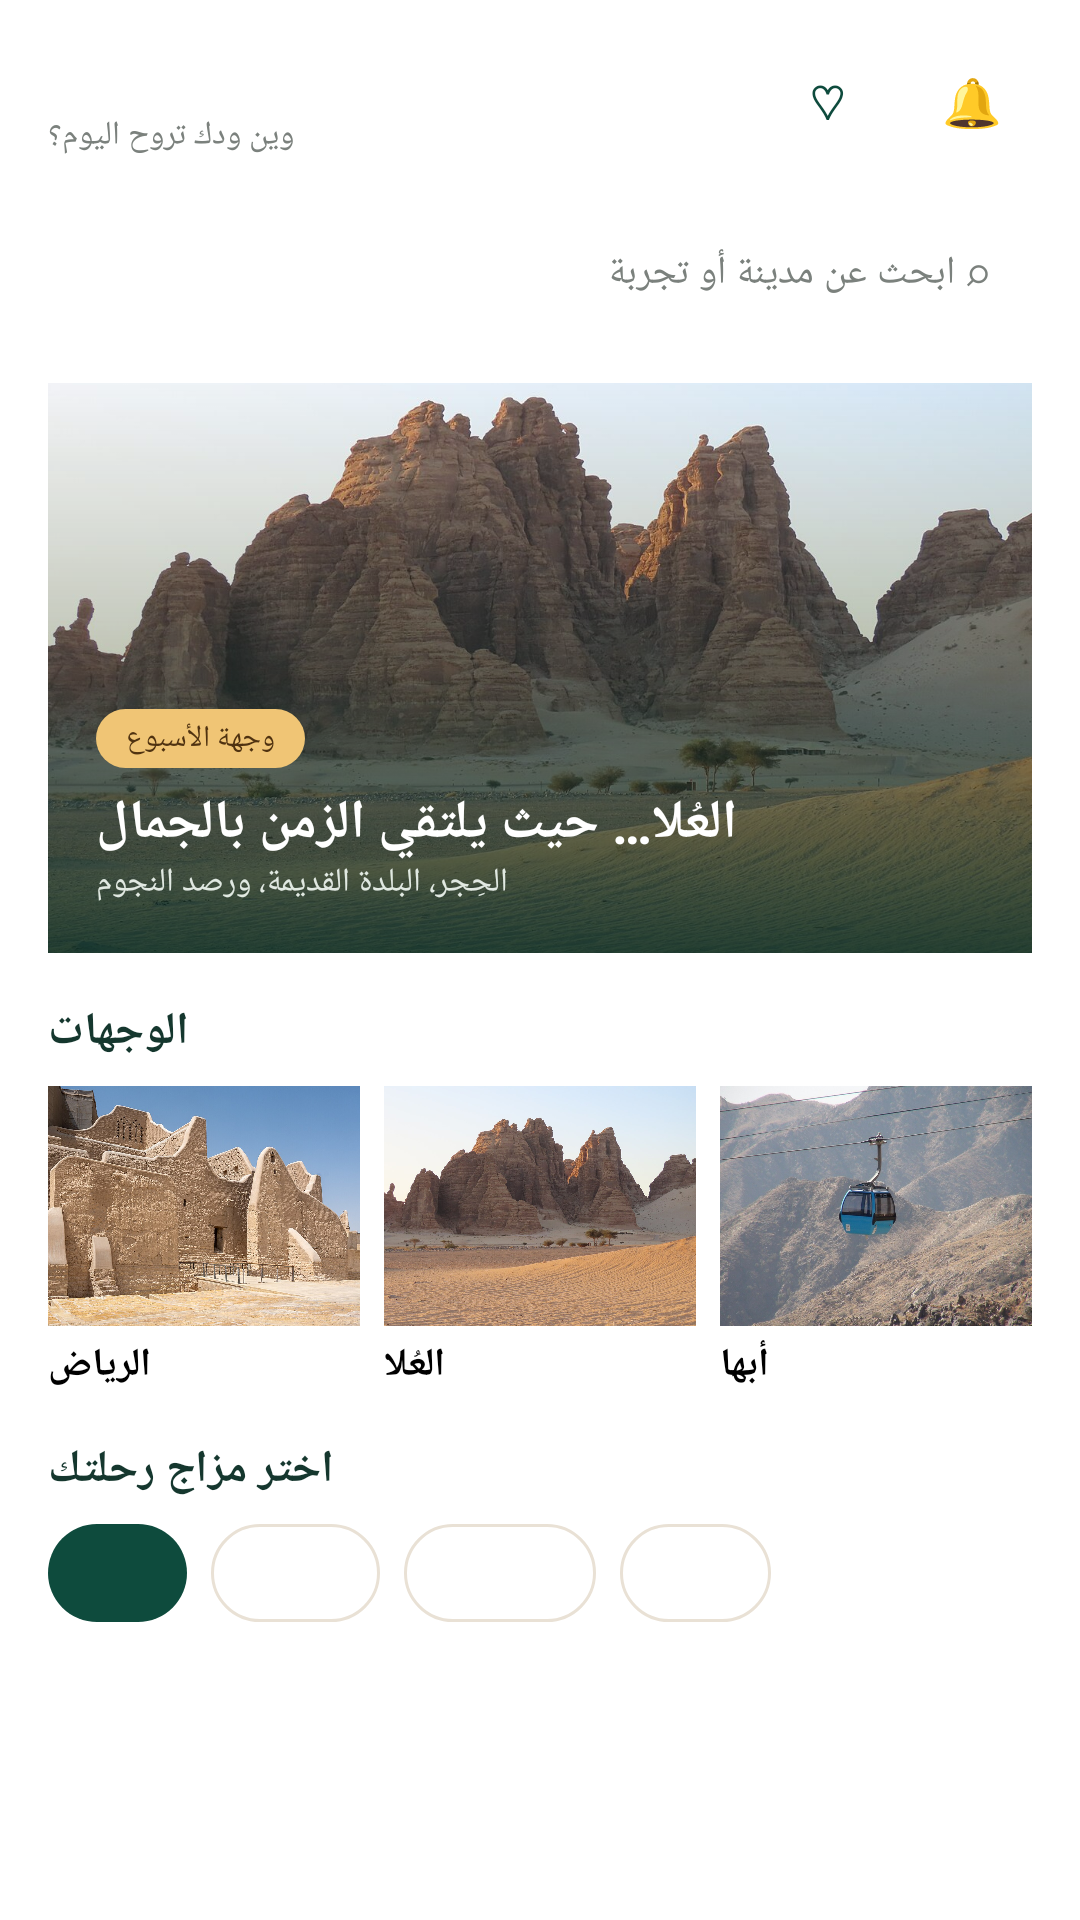

Android layout source for this screen:
<!-- AndroidManifest.xml: application theme Theme.Diar -->
<!-- res/layout/header_home.xml -->
<?xml version="1.0" encoding="utf-8"?>
<LinearLayout xmlns:android="http://schemas.android.com/apk/res/android"
    android:layout_width="match_parent"
    android:layout_height="wrap_content"
    android:orientation="vertical"
    android:paddingStart="@dimen/gutter"
    android:paddingTop="14dp"
    android:paddingEnd="@dimen/gutter">

    
    <LinearLayout
        android:layout_width="match_parent"
        android:layout_height="wrap_content"
        android:gravity="center_vertical"
        android:orientation="horizontal">

        <LinearLayout
            android:layout_width="0dp"
            android:layout_height="wrap_content"
            android:layout_weight="1"
            android:orientation="vertical">

            <TextView
                android:id="@+id/greeting"
                android:layout_width="wrap_content"
                android:layout_height="wrap_content"
                android:textSize="17sp"
                android:textStyle="bold" />

            <TextView
                style="@style/Diar.Muted"
                android:layout_width="wrap_content"
                android:layout_height="wrap_content"
                android:text="@string/home_question" />
        </LinearLayout>

        <TextView
            android:id="@+id/btn_saved"
            style="@style/Diar.IconButton"
            android:layout_marginEnd="8dp"
            android:contentDescription="@string/saved_title"
            android:text="♡" />

        <TextView
            android:id="@+id/btn_notices"
            style="@style/Diar.IconButton"
            android:contentDescription="@string/notices_title"
            android:text="🔔" />
    </LinearLayout>

    
    <TextView
        android:id="@+id/search_box"
        android:layout_width="match_parent"
        android:layout_height="wrap_content"
        android:layout_marginTop="14dp"
        android:background="@drawable/bg_input"
        android:padding="14dp"
        android:text="@string/search_hint"
        android:textColor="@color/muted"
        android:textSize="13sp" />

    
    <FrameLayout
        android:id="@+id/hero"
        android:layout_width="match_parent"
        android:layout_height="190dp"
        android:layout_marginTop="14dp"
        android:background="@drawable/bg_image_round">

        <ImageView
            android:id="@+id/hero_image"
            android:layout_width="match_parent"
            android:layout_height="match_parent"
            android:contentDescription="@null"
            android:scaleType="centerCrop"
            android:src="@drawable/onb_1" />

        <View
            android:id="@+id/hero_scrim"
            android:layout_width="match_parent"
            android:layout_height="match_parent"
            android:background="@drawable/bg_hero_scrim" />

        <LinearLayout
            android:layout_width="match_parent"
            android:layout_height="wrap_content"
            android:layout_gravity="bottom"
            android:orientation="vertical"
            android:padding="16dp">

            <TextView
                android:layout_width="wrap_content"
                android:layout_height="wrap_content"
                android:background="@drawable/bg_tag"
                android:paddingStart="10dp"
                android:paddingTop="3dp"
                android:paddingEnd="10dp"
                android:paddingBottom="3dp"
                android:text="@string/week_pick"
                android:textColor="#4F3210"
                android:textSize="10sp" />

            <TextView
                android:layout_width="wrap_content"
                android:layout_height="wrap_content"
                android:layout_marginTop="6dp"
                android:text="@string/week_title"
                android:textColor="@color/white"
                android:textSize="18sp"
                android:textStyle="bold" />

            <TextView
                android:layout_width="wrap_content"
                android:layout_height="wrap_content"
                android:text="@string/week_sub"
                android:textColor="#E1E9E2"
                android:textSize="11sp" />
        </LinearLayout>
    </FrameLayout>

    
    <TextView
        style="@style/Diar.Section"
        android:layout_width="wrap_content"
        android:layout_height="wrap_content"
        android:text="@string/destinations" />

    <LinearLayout
        android:layout_width="match_parent"
        android:layout_height="wrap_content"
        android:orientation="horizontal">

        <LinearLayout
            android:id="@+id/city_riyadh"
            android:layout_width="0dp"
            android:layout_height="wrap_content"
            android:layout_weight="1"
            android:orientation="vertical">

            <ImageView
                android:id="@+id/city_riyadh_img"
                android:layout_width="match_parent"
                android:layout_height="80dp"
                android:contentDescription="@null"
                android:scaleType="centerCrop"
                android:src="@drawable/img_turaif" />

            <TextView
                android:layout_width="wrap_content"
                android:layout_height="wrap_content"
                android:layout_marginTop="4dp"
                android:text="@string/city_riyadh"
                android:textSize="13sp"
                android:textStyle="bold" />
        </LinearLayout>

        <LinearLayout
            android:id="@+id/city_alula"
            android:layout_width="0dp"
            android:layout_height="wrap_content"
            android:layout_marginStart="8dp"
            android:layout_weight="1"
            android:orientation="vertical">

            <ImageView
                android:id="@+id/city_alula_img"
                android:layout_width="match_parent"
                android:layout_height="80dp"
                android:contentDescription="@null"
                android:scaleType="centerCrop"
                android:src="@drawable/onb_1" />

            <TextView
                android:layout_width="wrap_content"
                android:layout_height="wrap_content"
                android:layout_marginTop="4dp"
                android:text="@string/city_alula"
                android:textSize="13sp"
                android:textStyle="bold" />
        </LinearLayout>

        <LinearLayout
            android:id="@+id/city_abha"
            android:layout_width="0dp"
            android:layout_height="wrap_content"
            android:layout_marginStart="8dp"
            android:layout_weight="1"
            android:orientation="vertical">

            <ImageView
                android:id="@+id/city_abha_img"
                android:layout_width="match_parent"
                android:layout_height="80dp"
                android:contentDescription="@null"
                android:scaleType="centerCrop"
                android:src="@drawable/img_soudah" />

            <TextView
                android:layout_width="wrap_content"
                android:layout_height="wrap_content"
                android:layout_marginTop="4dp"
                android:text="@string/city_abha"
                android:textSize="13sp"
                android:textStyle="bold" />
        </LinearLayout>
    </LinearLayout>

    
    <TextView
        style="@style/Diar.Section"
        android:layout_width="wrap_content"
        android:layout_height="wrap_content"
        android:text="@string/mood_title" />

    <HorizontalScrollView
        android:layout_width="match_parent"
        android:layout_height="wrap_content"
        android:scrollbars="none">

        <RadioGroup
            android:id="@+id/mood_group"
            android:layout_width="wrap_content"
            android:layout_height="wrap_content"
            android:checkedButton="@+id/mood_all"
            android:orientation="horizontal">

            <RadioButton
                android:id="@+id/mood_all"
                style="@style/Diar.Pill"
                android:text="@string/mood_all" />

            <RadioButton
                android:id="@+id/mood_adventure"
                style="@style/Diar.Pill"
                android:text="@string/mood_adventure" />

            <RadioButton
                android:id="@+id/mood_relax"
                style="@style/Diar.Pill"
                android:text="@string/mood_relax" />

            <RadioButton
                android:id="@+id/mood_culture"
                style="@style/Diar.Pill"
                android:text="@string/mood_culture" />
        </RadioGroup>
    </HorizontalScrollView>

    <TextView
        android:id="@+id/mood_count"
        style="@style/Diar.Muted"
        android:layout_width="wrap_content"
        android:layout_height="wrap_content"
        android:layout_marginTop="8dp"
        android:layout_marginBottom="4dp" />
</LinearLayout>
<!-- resources referenced by this layout -->
<resources>
  <color name="muted">#7B817D</color>
  <color name="white">#FFFFFFFF</color>
  <dimen name="gutter">16dp</dimen>
  <!-- drawable bg_hero_scrim (drawable) -->
  <?xml version="1.0" encoding="utf-8"?>
  <shape xmlns:android="http://schemas.android.com/apk/res/android" android:shape="rectangle">
      <gradient android:angle="90" android:startColor="#D9062D25" android:centerColor="#40062D25" android:endColor="#00062D25" />
  </shape>
  <!-- drawable bg_image_round (drawable) -->
  <?xml version="1.0" encoding="utf-8"?>
  <shape xmlns:android="http://schemas.android.com/apk/res/android" android:shape="rectangle">
      <solid android:color="@color/sand_dark" />
      <corners android:radius="14dp" />
  </shape>
  <!-- drawable bg_tag (drawable) -->
  <?xml version="1.0" encoding="utf-8"?>
  <shape xmlns:android="http://schemas.android.com/apk/res/android" android:shape="rectangle">
      <solid android:color="#F0C575" />
      <corners android:radius="99dp" />
  </shape>
  <string name="city_abha">أبها</string>
  <string name="city_alula">العُلا</string>
  <string name="city_riyadh">الرياض</string>
  <string name="destinations">الوجهات</string>
  <string name="home_question">وين ودك تروح اليوم؟</string>
  <string name="mood_adventure">مغامرة</string>
  <string name="mood_all">الكل</string>
  <string name="mood_culture">ثقافة</string>
  <string name="mood_relax">استرخاء</string>
  <string name="mood_title">اختر مزاج رحلتك</string>
  <string name="notices_title">التنبيهات</string>
  <string name="saved_title">محفوظاتي</string>
  <string name="search_hint">⌕  ابحث عن مدينة أو تجربة</string>
  <string name="week_pick">وجهة الأسبوع</string>
  <string name="week_sub">الحِجر، البلدة القديمة، ورصد النجوم</string>
  <string name="week_title">العُلا… حيث يلتقي الزمن بالجمال</string>
  <style name="Diar.IconButton">
          <item name="android:layout_width">40dp</item>
          <item name="android:layout_height">40dp</item>
          <item name="android:background">@drawable/bg_icon_btn</item>
          <item name="android:gravity">center</item>
          <item name="android:textSize">16sp</item>
          <item name="android:textColor">@color/green</item>
          <item name="android:clickable">true</item>
          <item name="android:focusable">true</item>
      </style>
  <style name="Diar.Muted">
          <item name="android:textSize">@dimen/text_small</item>
          <item name="android:textColor">@color/muted</item>
      </style>
  <style name="Diar.Section">
          <item name="android:textSize">15sp</item>
          <item name="android:textStyle">bold</item>
          <item name="android:textColor">@color/ink</item>
          <item name="android:layout_marginTop">16dp</item>
          <item name="android:layout_marginBottom">8dp</item>
      </style>
  <style name="Theme.Diar" parent="Base.Theme.Diar" />
  <color name="sand_dark">#EAD4A6</color>
  <color name="green">#0E4B3D</color>
  <dimen name="text_small">11sp</dimen>
  <color name="ink">#15372E</color>
  <style name="Base.Theme.Diar" parent="Theme.Material3.Light.NoActionBar">
          <item name="colorPrimary">@color/green</item>
          <item name="colorSecondary">@color/gold</item>
          <item name="android:windowBackground">@color/page</item>
          <item name="android:fontFamily">@font/alexandria</item>
          <item name="fontFamily">@font/alexandria</item>
          <item name="android:textColor">@color/ink</item>
          <item name="android:windowLightStatusBar">true</item>
          <item name="android:windowLightNavigationBar">true</item>
      </style>
  <color name="line">#E9E1D5</color>
  <color name="gold">#BD8B3B</color>
  <color name="page">#F7F2EA</color>
</resources>
